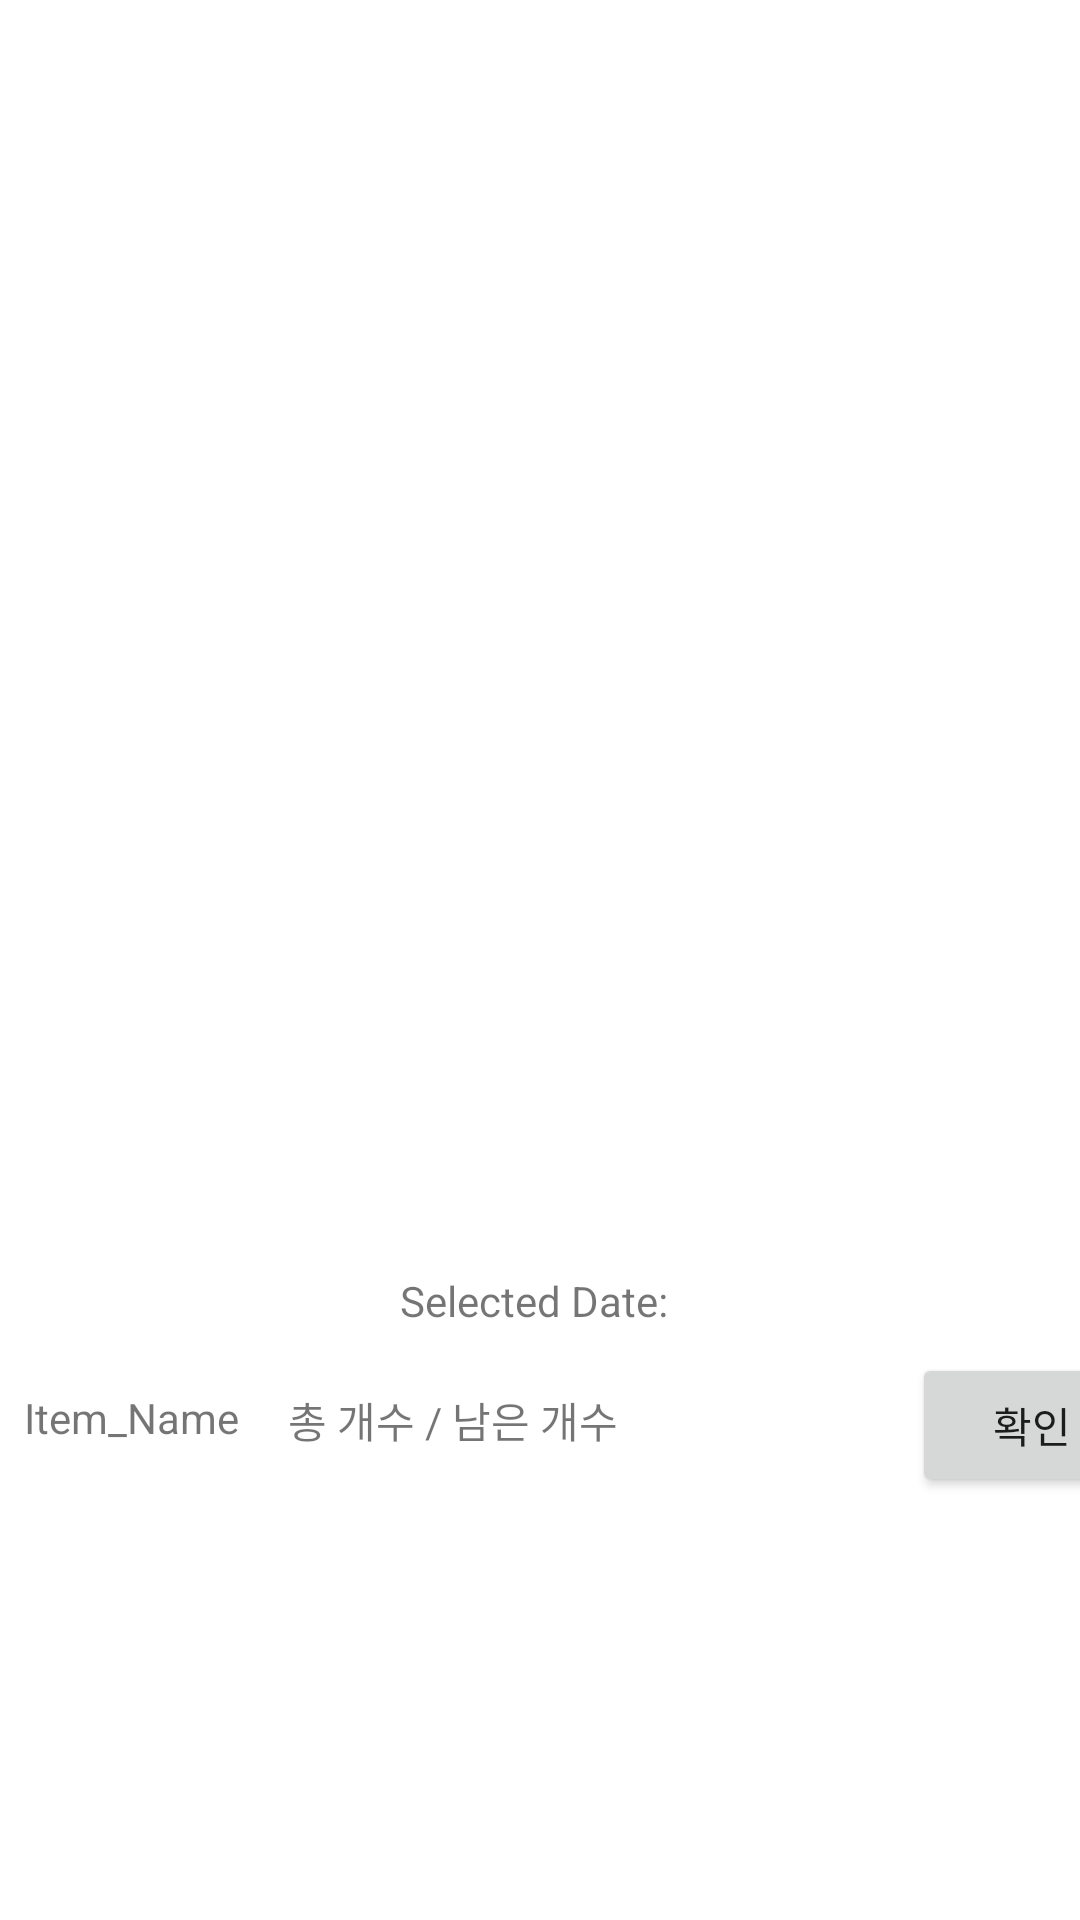

Write the Android layout XML for this screen, with the resource values it uses.
<!-- AndroidManifest.xml: application theme Theme.Dbproject -->
<!-- res/layout/reservation_schedule.xml -->
<androidx.constraintlayout.widget.ConstraintLayout xmlns:app="http://schemas.android.com/apk/res-auto"
    xmlns:tools="http://schemas.android.com/tools"
    xmlns:android="http://schemas.android.com/apk/res/android"
    android:layout_width="match_parent"
    android:layout_height="match_parent"
    tools:context=".reservationApp.ScheduleActivity">

    <Button
        android:id="@+id/buttonPickDate"
        android:layout_width="wrap_content"
        android:layout_height="wrap_content"
        android:layout_centerInParent="true"
        android:layout_marginStart="200dp"
        android:layout_marginTop="368dp"
        android:layout_marginEnd="200dp"
        android:text="Pick Date"
        app:layout_constraintEnd_toEndOf="parent"
        app:layout_constraintHorizontal_bias="0.504"
        app:layout_constraintStart_toStartOf="parent"
        app:layout_constraintTop_toTopOf="parent" />

    <TextView
        android:id="@+id/textViewSelectedDate"
        android:layout_width="wrap_content"
        android:layout_height="wrap_content"
        android:layout_below="@id/buttonPickDate"
        android:layout_centerHorizontal="true"
        android:layout_marginStart="32dp"
        android:layout_marginTop="8dp"
        android:layout_marginEnd="32dp"
        android:text="Selected Date: "
        app:layout_constraintEnd_toEndOf="parent"
        app:layout_constraintHorizontal_bias="0.498"
        app:layout_constraintStart_toStartOf="parent"
        app:layout_constraintTop_toBottomOf="@+id/buttonPickDate" />

    <TextView
        android:id="@+id/schedule_item_name"
        android:layout_width="80dp"
        android:layout_height="wrap_content"
        android:layout_marginStart="8dp"
        android:layout_marginTop="20dp"
        android:text="Item_Name"
        app:layout_constraintStart_toStartOf="parent"
        app:layout_constraintTop_toBottomOf="@+id/textViewSelectedDate" />

    <TextView
        android:id="@+id/schedule_count"
        android:layout_width="200dp"
        android:layout_height="wrap_content"
        android:layout_marginStart="8dp"
        android:layout_marginTop="20dp"
        android:text="총 개수 / 남은 개수"
        app:layout_constraintStart_toEndOf="@+id/schedule_item_name"
        app:layout_constraintTop_toBottomOf="@+id/textViewSelectedDate" />

    <Button
        android:id="@+id/schedule_confirm_button"
        android:layout_width="80dp"
        android:layout_height="wrap_content"
        android:layout_marginStart="8dp"
        android:layout_marginTop="8dp"
        android:text="확인"
        app:layout_constraintStart_toEndOf="@+id/schedule_count"
        app:layout_constraintTop_toBottomOf="@+id/textViewSelectedDate" />

</androidx.constraintlayout.widget.ConstraintLayout>
<!-- resources referenced by this layout -->
<resources>
  <style name="Theme.Dbproject" parent="Theme.MaterialComponents.DayNight.DarkActionBar">
          
          <item name="colorPrimary">@color/purple_500</item>
          <item name="colorPrimaryVariant">@color/purple_700</item>
          <item name="colorOnPrimary">@color/white</item>
          
          <item name="colorSecondary">@color/teal_200</item>
          <item name="colorSecondaryVariant">@color/teal_700</item>
          <item name="colorOnSecondary">@color/black</item>
          
          <item name="android:statusBarColor">?attr/colorPrimaryVariant</item>
          
      </style>
  <!-- not gathered from this repository: default colours our renderer supplied (Android Studio template values) -->
  <color name="purple_500">#FF6200EE</color>
  <color name="purple_700">#FF3700B3</color>
  <color name="teal_200">#FF03DAC5</color>
  <color name="teal_700">#FF018786</color>
  <color name="black">#FF000000</color>
  <color name="white">#FFFFFFFF</color>
</resources>
